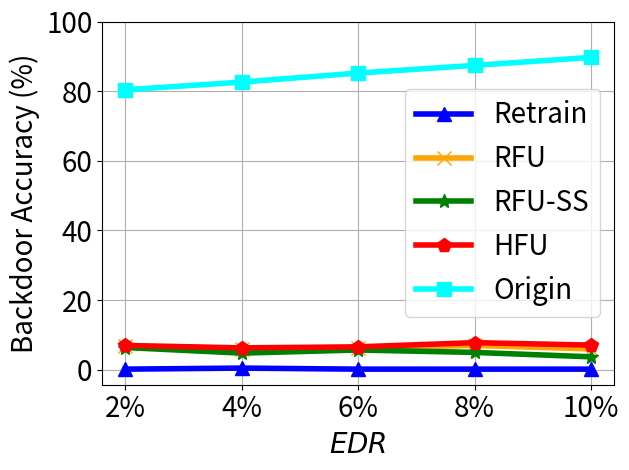

Write Python code to recreate this figure.


import numpy as np
import matplotlib.pyplot as plt

epsilon = 3
beta = 1 / epsilon


x=[1, 2, 3, 4, 5]
# validation_for_plt =[97,95.8600, 94.9400, 93.5400, 93.2400]
# attack_for_plt=[0, 0.3524, 0, 0.1762, 0.1762]
# basic_for_plt=[99.8, 99.8, 99.8, 99.8, 99.8]

labels = ['2%', '4%', '6%', '8%', '10%']
unl_fr = [0.2, 0.5 , 0.2, 0.2, 0.2]
unl_br = [6.8, 6.1, 6.3, 7, 6]
unl_self_r = [6.4, 4.8, 5.7, 5, 3.73]
unl_hess_r = [7,  6.3, 6.6, 7.8, 7.1]
org = [80.4, 82.6, 85.2,87.4, 89.7]


plt.figure()
#plt.figure(figsize=(8, 5.3))
plt.plot(x, unl_fr, color='blue', marker='^', label='Retrain',linewidth=4, markersize=10)
plt.plot(x, unl_br, color='orange',  marker='x',  label='RFU',linewidth=4,  markersize=10)
plt.plot(x, unl_self_r, color='g',  marker='*',  label='RFU-SS',linewidth=4, markersize=10)
plt.plot(x, unl_hess_r, color='r',  marker='p',  label='HFU',linewidth=4, markersize=10)
# plt.plot(x, y_sa03, color='r',  marker='2',  label='AAAI21 A_acc, pr=0.3',linewidth=3, markersize=8)
# plt.plot(x, y_sa05, color='darkblue',  marker='4',  label='AAAI21 A_acc, pr=0.5',linewidth=3, markersize=8)
# plt.plot(x, y_ma03, color='darkviolet',  marker='3',  label='FedMC A_acc, pr=0.3',linewidth=3, markersize=8)
plt.plot(x, org, color='cyan',  marker='s',  label='Origin',linewidth=4, markersize=10)


plt.grid()
leg = plt.legend(fancybox=True, shadow=True)
# plt.xlabel('Malicious Client Ratio (%)' ,fontsize=16)
plt.ylabel('Backdoor Accuracy (%)' ,fontsize=20)
my_y_ticks = np.arange(0 ,110,20)
plt.yticks(my_y_ticks,fontsize=20)

plt.xlabel('$\it{EDR}$' ,fontsize=20)
plt.xticks(x, labels, fontsize=20)
# plt.title('CIFAR10 IID')
plt.legend(loc='best',fontsize=20)
plt.tight_layout()
#plt.title("MNIST")
plt.rcParams['figure.figsize'] = (2.0, 1)
plt.rcParams['image.interpolation'] = 'nearest'
plt.rcParams['figure.subplot.left'] = 0.11
plt.rcParams['figure.subplot.bottom'] = 0.08
plt.rcParams['figure.subplot.right'] = 0.977
plt.rcParams['figure.subplot.top'] = 0.969
plt.savefig('cifar_backacc_er_curve.png', dpi=200)
plt.show()